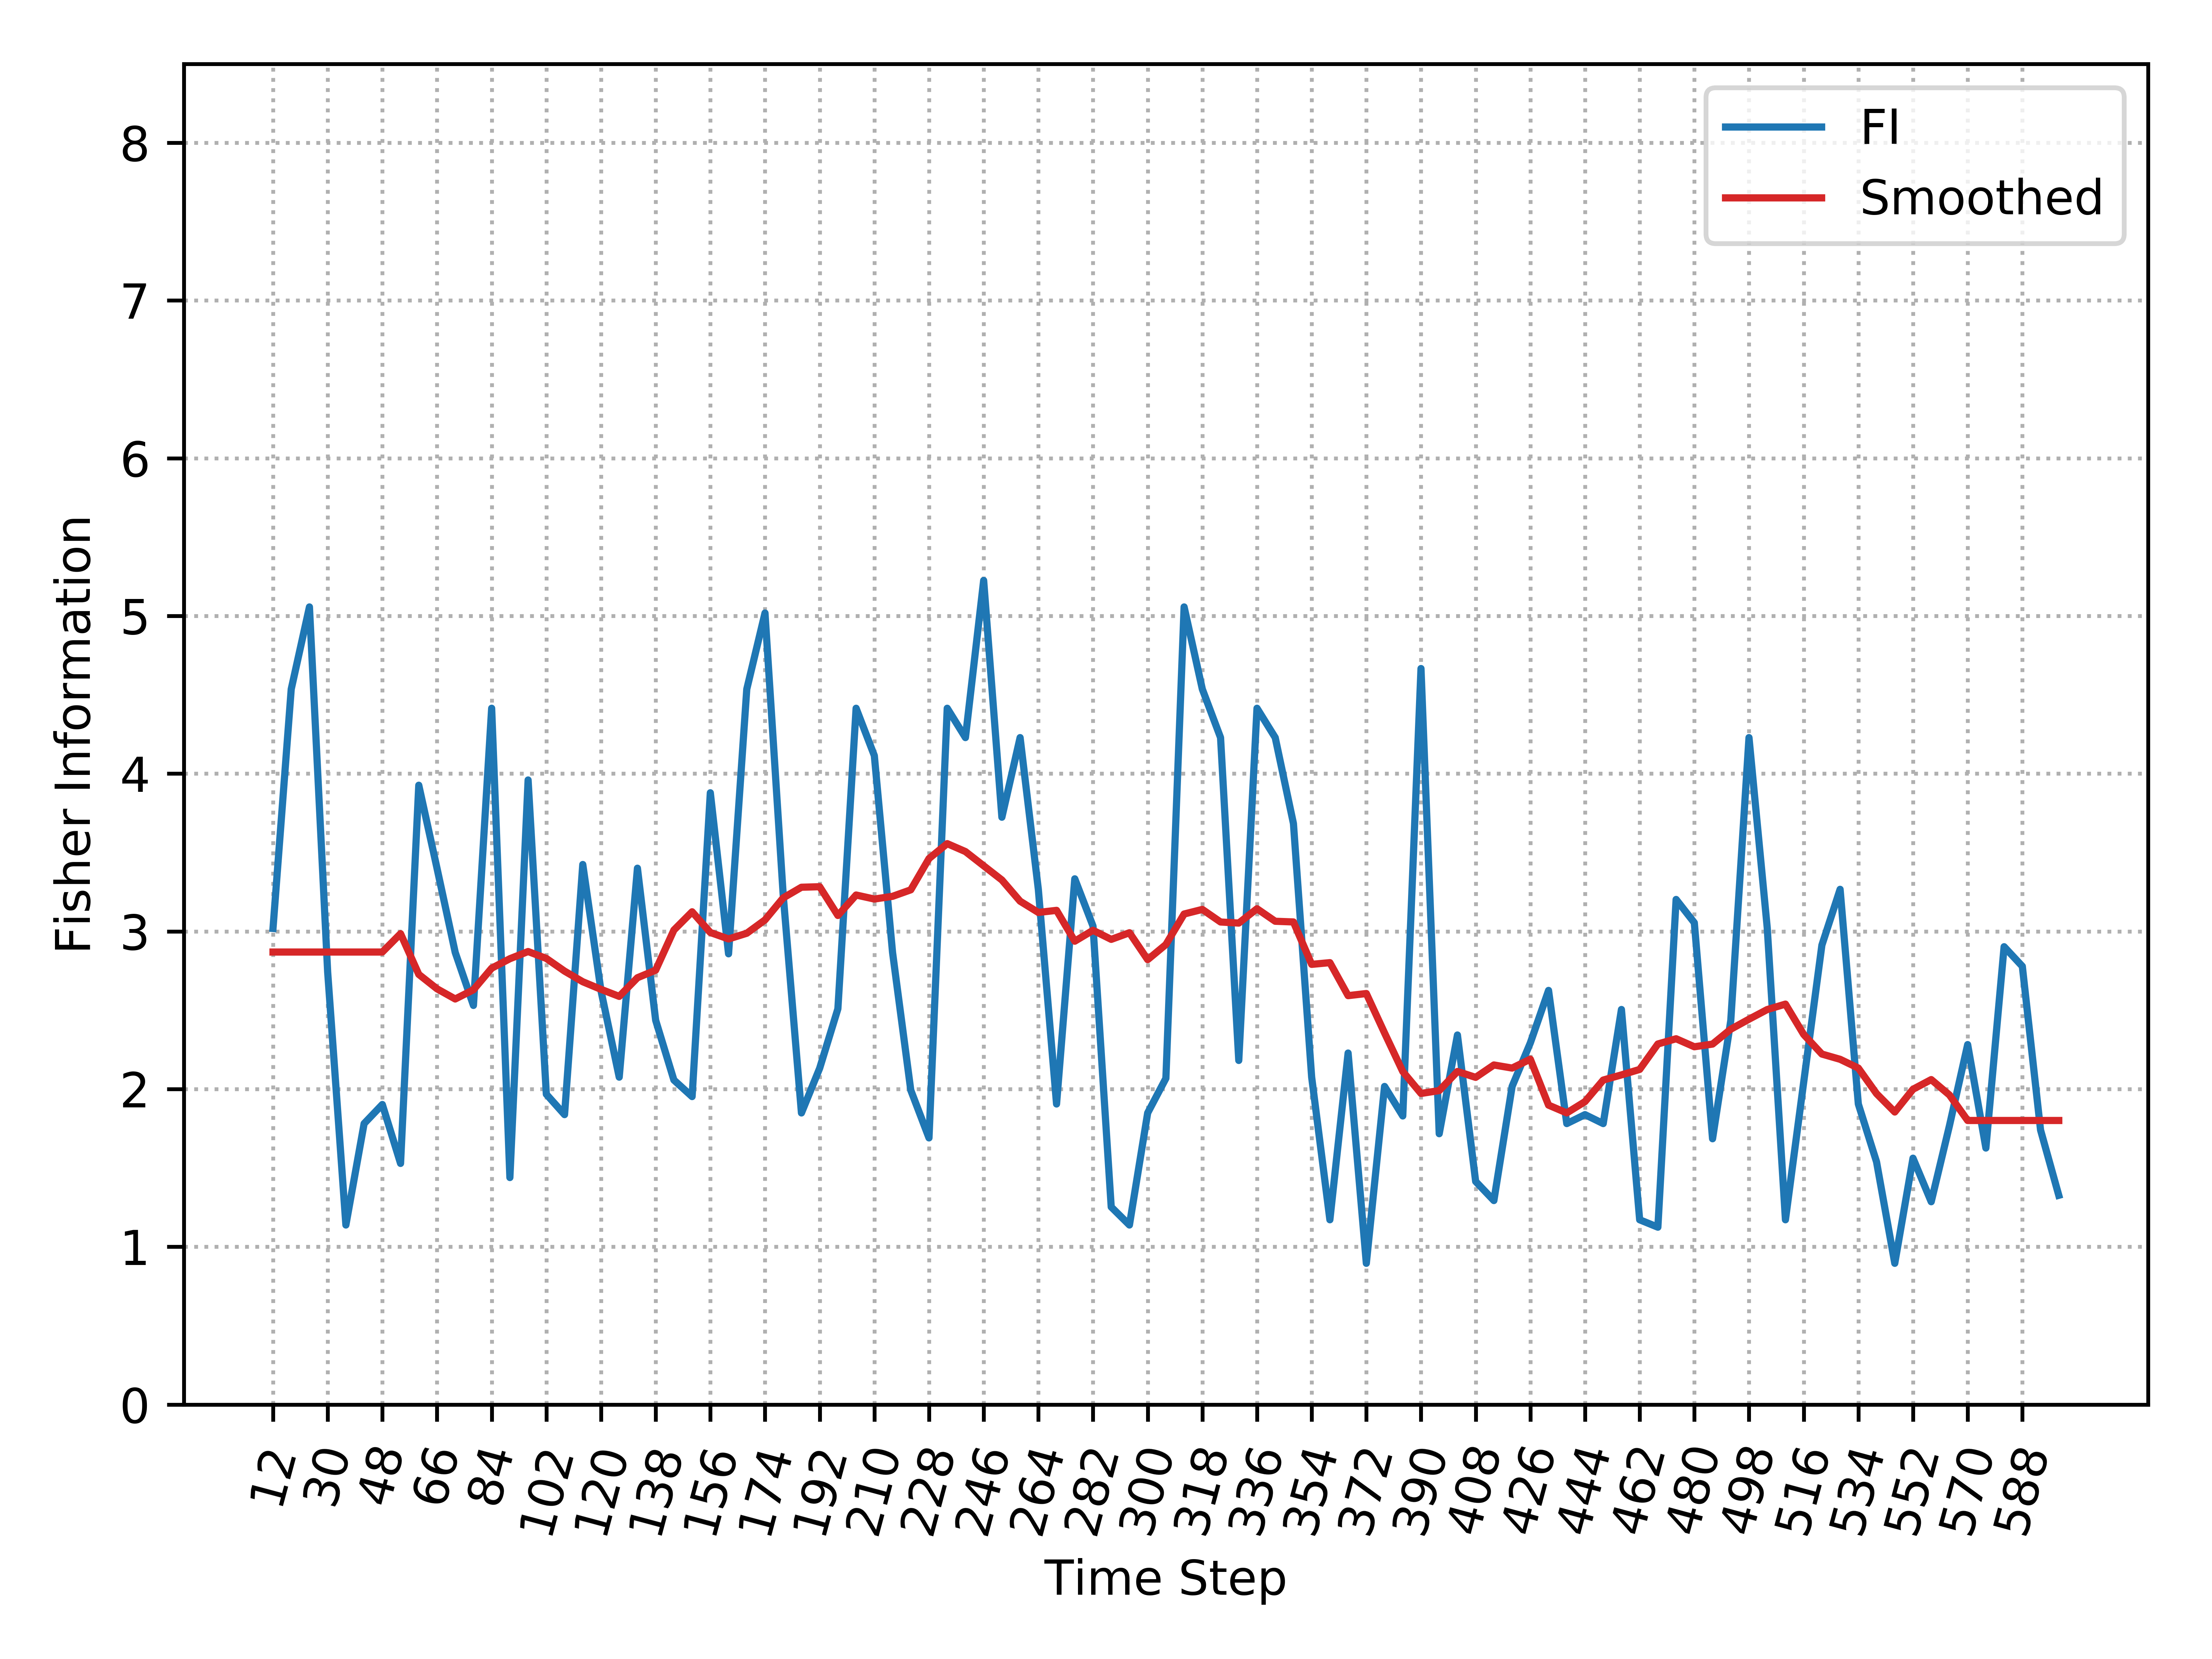

The table this chart was drawn from, first rows:
, Time_Step, FI, Smooth_FI
0, 12, 3.019, 2.869
1, 18, 4.536, 2.869
2, 24, 5.057, 2.869
3, 30, 2.742, 2.869
4, 36, 1.138, 2.869
5, 42, 1.781, 2.869
6, 48, 1.902, 2.869
7, 54, 1.529, 2.985
8, 60, 3.927, 2.727
9, 66, 3.401, 2.636
10, 72, 2.867, 2.571
11, 78, 2.531, 2.63
12, 84, 4.415, 2.767
13, 90, 1.439, 2.827
14, 96, 3.96, 2.872
15, 102, 1.968, 2.828
16, 108, 1.838, 2.748
17, 114, 3.424, 2.681
18, 120, 2.624, 2.633
19, 126, 2.076, 2.588
20, 132, 3.401, 2.706
21, 138, 2.437, 2.754
22, 144, 2.058, 3.008
23, 150, 1.953, 3.124
24, 156, 3.879, 2.993
25, 162, 2.858, 2.952
26, 168, 4.536, 2.988
27, 174, 5.019, 3.073
28, 180, 3.229, 3.213
29, 186, 1.849, 3.28
30, 192, 2.132, 3.283
31, 198, 2.509, 3.101
32, 204, 4.415, 3.231
33, 210, 4.114, 3.205
34, 216, 2.867, 3.222
35, 222, 1.993, 3.264
36, 228, 1.691, 3.462
37, 234, 4.415, 3.556
38, 240, 4.229, 3.506
39, 246, 5.225, 3.416
40, 252, 3.724, 3.326
41, 258, 4.229, 3.191
42, 264, 3.267, 3.12
43, 270, 1.906, 3.133
44, 276, 3.333, 2.938
45, 282, 3.034, 3.007
46, 288, 1.253, 2.949
47, 294, 1.138, 2.992
48, 300, 1.849, 2.821
49, 306, 2.068, 2.917
50, 312, 5.057, 3.11
51, 318, 4.536, 3.139
52, 324, 4.229, 3.06
53, 330, 2.182, 3.053
54, 336, 4.415, 3.144
55, 342, 4.229, 3.064
56, 348, 3.684, 3.06
57, 354, 2.076, 2.791
58, 360, 1.172, 2.802
59, 366, 2.229, 2.593
... 39 more rows
